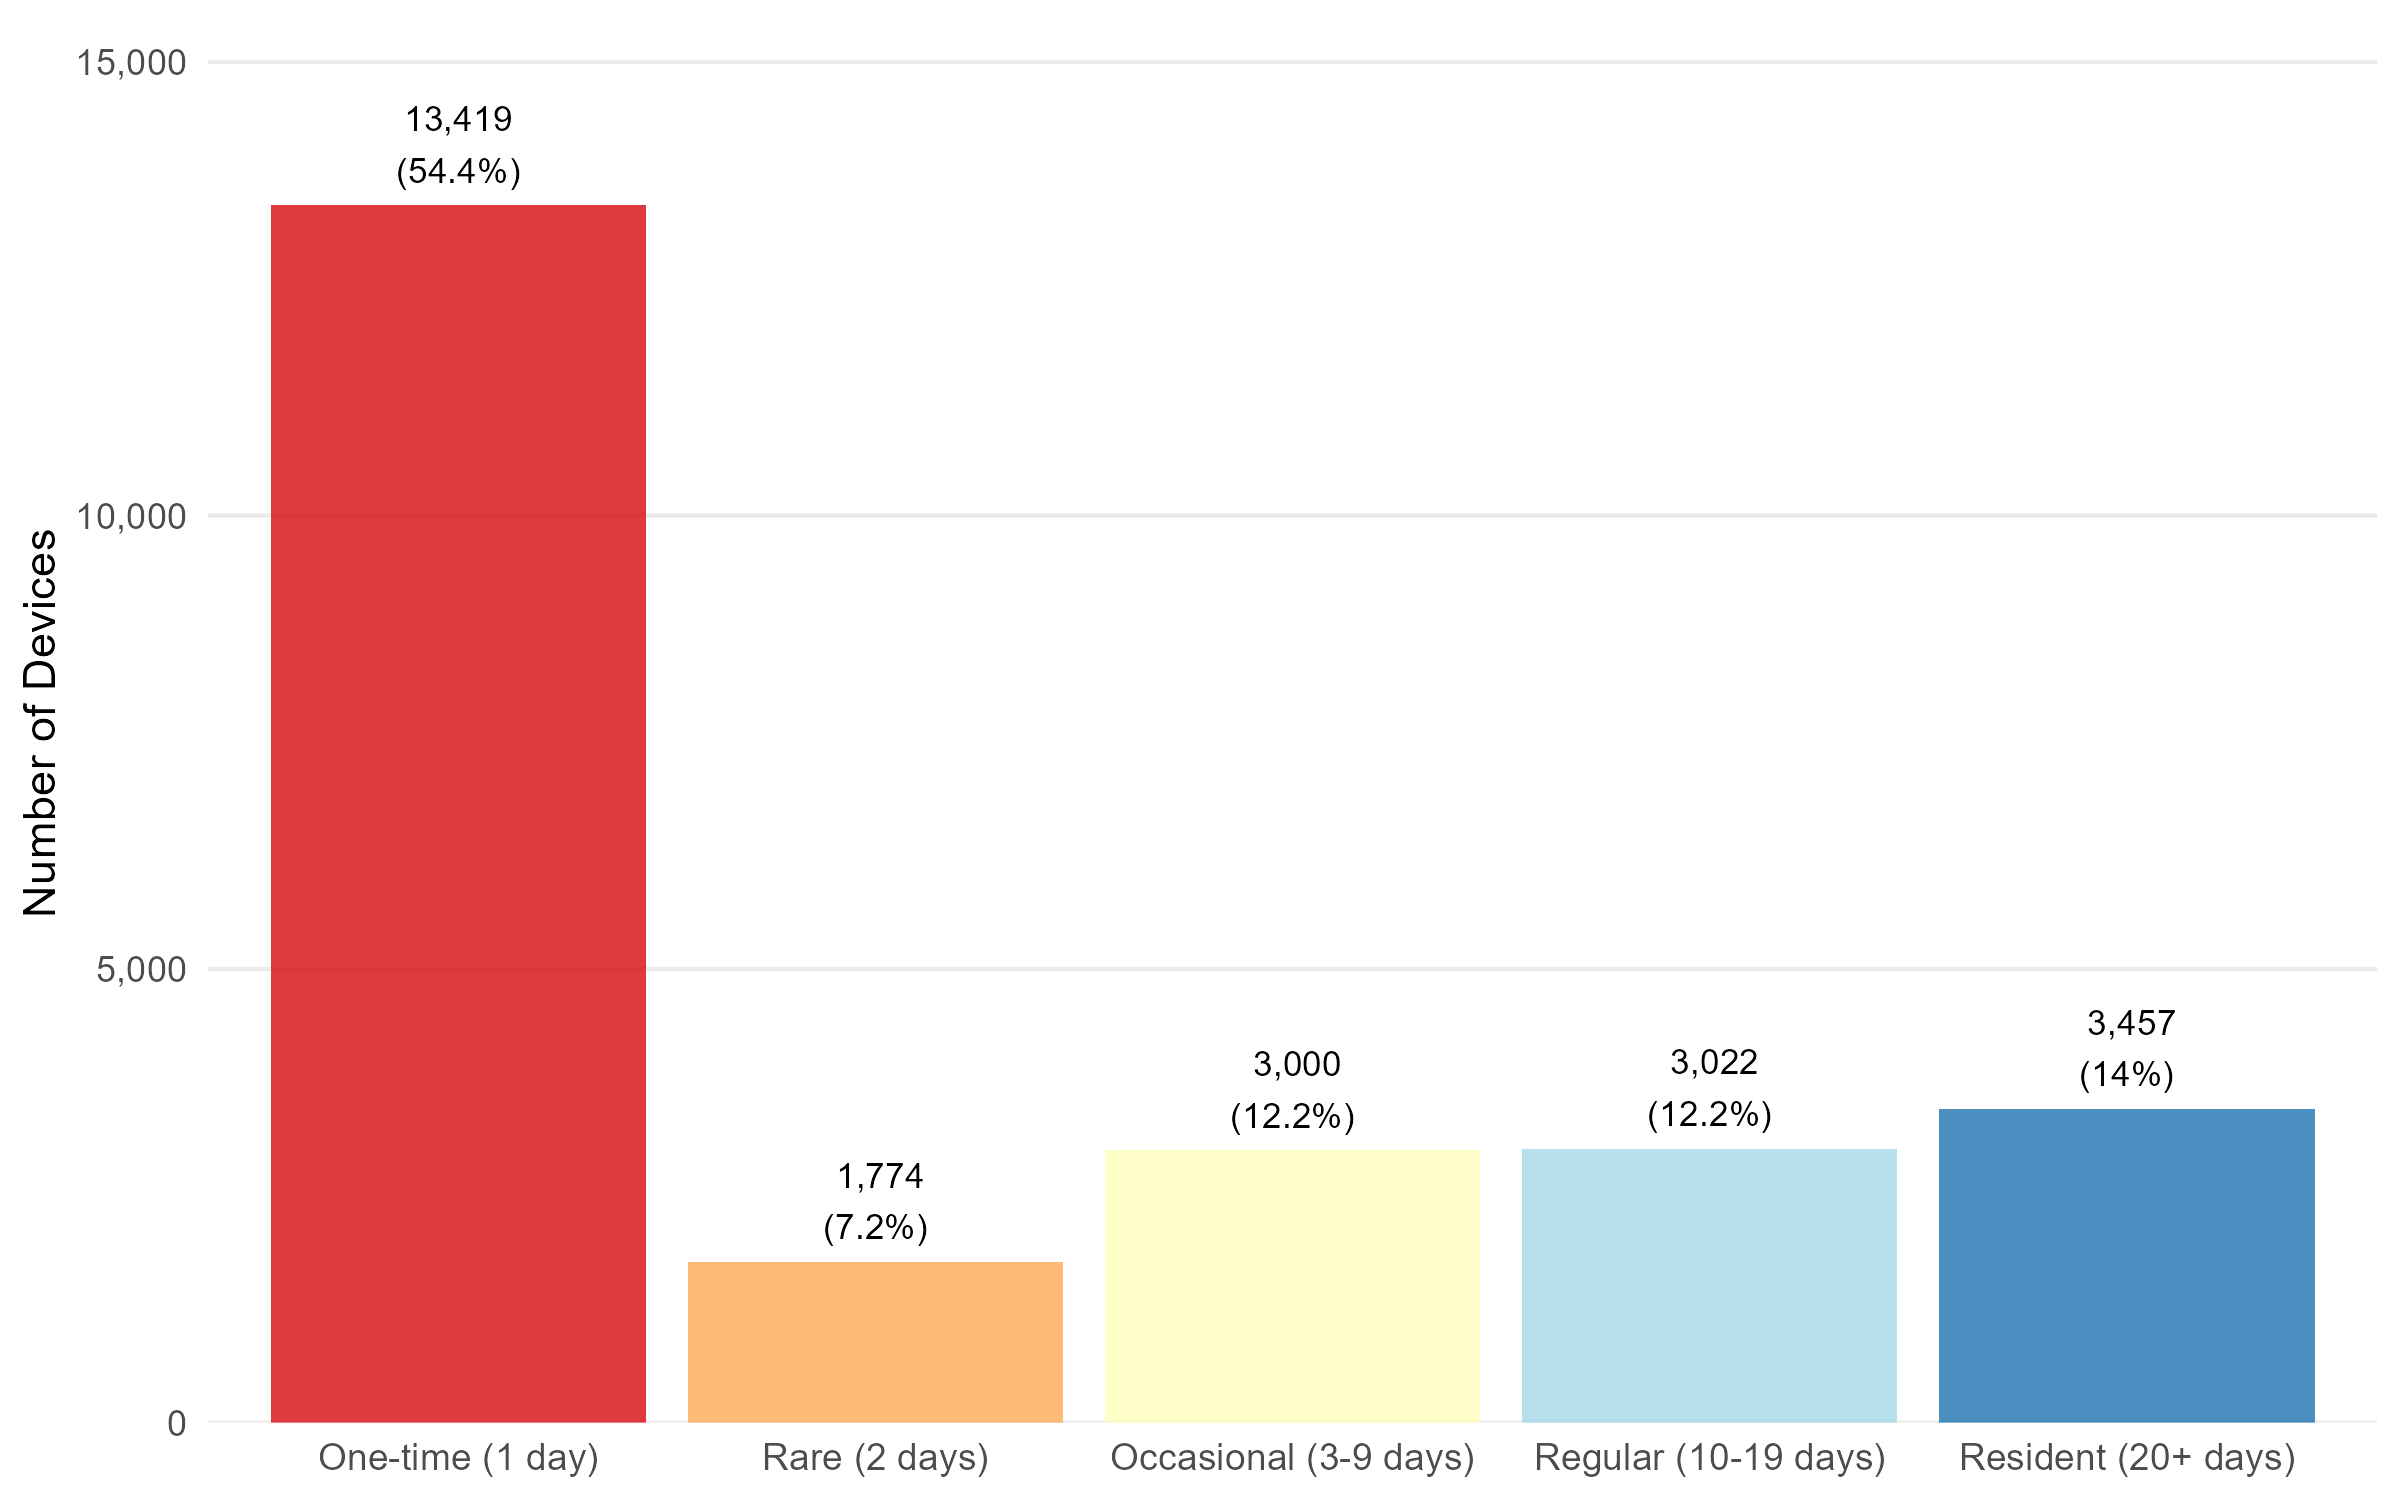

Source data for this figure (header and first rows):
visitor_type, n_devices, pct, mean_detections, median_detections
One-time (1 day), 13419, 54.39, 14.81, 4
Rare (2 days), 1774, 7.19, 28.22, 11
Occasional (3-9 days), 3000, 12.16, 109, 32
Regular (10-19 days), 3022, 12.25, 718, 383.5
Resident (20+ days), 3457, 14.01, 2508, 1677
